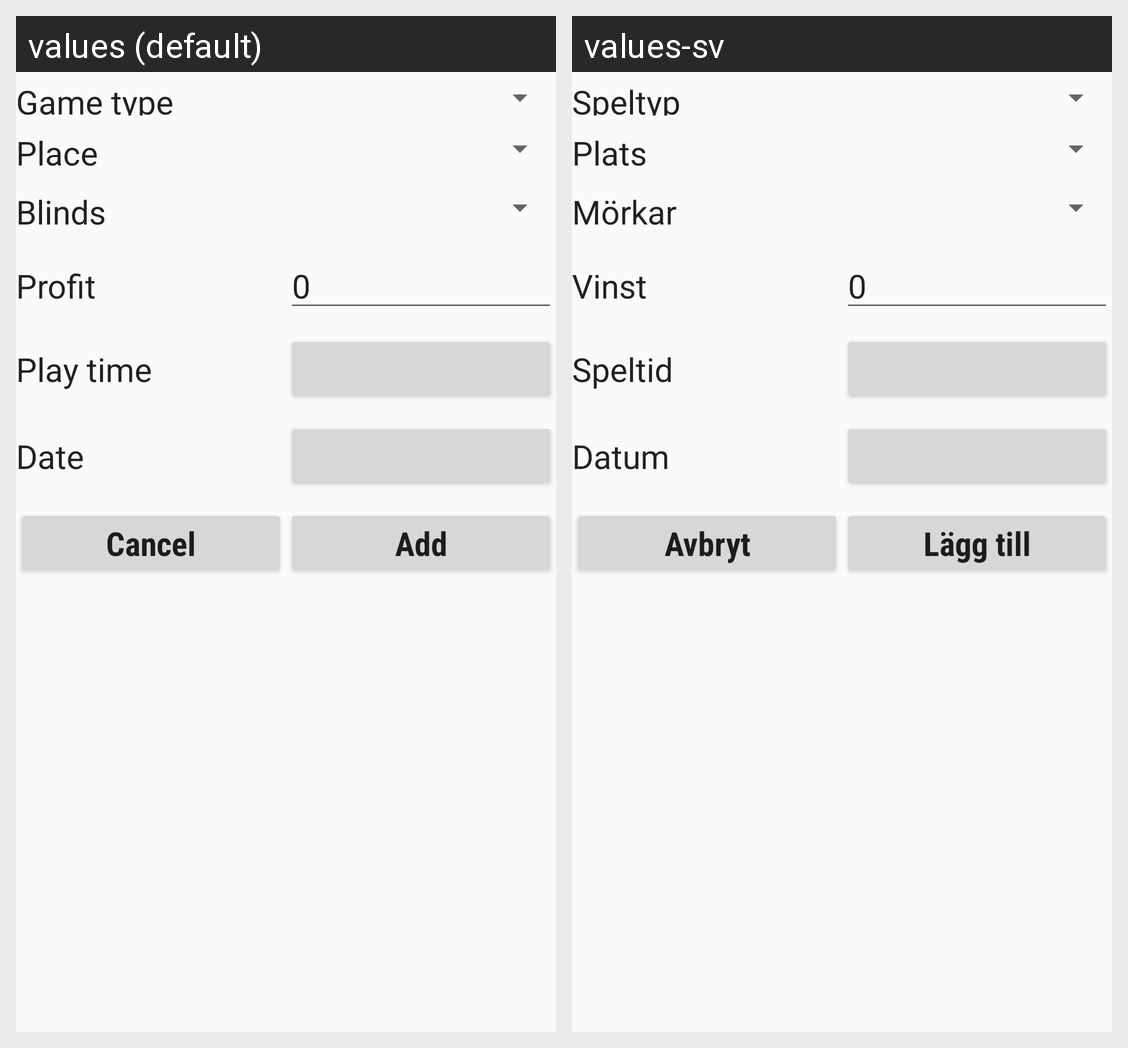

Translations of the strings shown on this Android screen, per locale in the grid:
Android screen res/layout/add_session.xml rendered under 2 locales, left to right: values (default), values-sv. Device: Nexus 5 (rendered at 1080×1920; each locale shown at half size, 540×960, under a caption strip naming it); theme AppThemeLight.
Strings drawn on this screen, with the default value and each locale's value (text and hints the layout hard-codes, and strings that could not be matched under every locale, appear in the picture but are not listed):

game_type
  values: Game type
  values-sv: Speltyp

location
  values: Place
  values-sv: Plats

blinds
  values: Blinds
  values-sv: Mörkar

profit
  values: Profit
  values-sv: Vinst

default_result
  values: 0
  values-sv: 0  [not translated; the default value is used]

play_time
  values: Play time
  values-sv: Speltid

date
  values: Date
  values-sv: Datum

cancel
  values: Cancel
  values-sv: Avbryt

add
  values: Add
  values-sv: Lägg till
